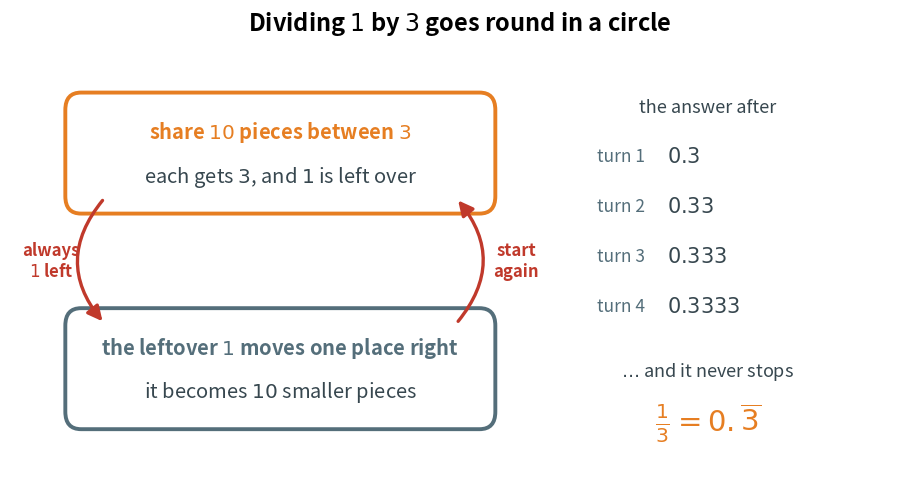

Here is the Python script that generated this plot: (Note: this script raises an exception after producing the figure.)
"""Figure 3 - why one third never stops as a decimal.

Dividing 1 by 3 lands in a loop: every step leaves 1 behind,
that 1 becomes 10 of the next smaller piece, and the same step starts again.
The two boxes and the two curved arrows are that loop.
On the right, the answer grows by one 3 at every turn of the loop.
Run with:  python figures/fig_03_one_third_never_stops.py
"""

import matplotlib
matplotlib.use("Agg")
import matplotlib.pyplot as plt
from matplotlib.patches import FancyBboxPatch, FancyArrowPatch
from pathlib import Path

ORANGE = "#E67E22"   # the step that produces a digit
SLATE = "#546E7A"    # the step that trades the leftover down
TEXT = "#37474F"
MARK = "#C0392B"     # the leftover that never goes away

fig, ax = plt.subplots(figsize=(11.6, 5.6))
ax.axis("off")
ax.set_xlim(-0.4, 13.9)
ax.set_ylim(0, 6.2)


def box(cx, cy, lines, colour, w=6.6, h=1.5):
    """One rounded box with two lines of text inside it."""
    ax.add_patch(FancyBboxPatch((cx - w / 2, cy - h / 2), w, h,
                                boxstyle="round,pad=0.12,rounding_size=0.25",
                                facecolor="#FFFFFF", edgecolor=colour, linewidth=2.8))
    ax.text(cx, cy + 0.30, lines[0], ha="center", va="center",
            fontsize=14.5, color=colour, fontweight="bold")
    ax.text(cx, cy - 0.34, lines[1], ha="center", va="center",
            fontsize=14.5, color=TEXT)


# the two steps of the loop
box(3.9, 4.6, ["share $10$ pieces between $3$",
               r"each gets $3$, and $1$ is left over"], ORANGE)
box(3.9, 1.5, ["the leftover $1$ moves one place right",
               r"it becomes $10$ smaller pieces"], SLATE)

# the two curved arrows that close the loop
ax.add_patch(FancyArrowPatch((1.1, 3.95), (1.1, 2.15), arrowstyle="-|>",
                             mutation_scale=22, linewidth=2.4, color=MARK,
                             connectionstyle="arc3,rad=0.42"))
ax.add_patch(FancyArrowPatch((6.7, 2.15), (6.7, 3.95), arrowstyle="-|>",
                             mutation_scale=22, linewidth=2.4, color=MARK,
                             connectionstyle="arc3,rad=0.42"))
ax.text(0.25, 3.05, "always\n$1$ left", ha="center", va="center",
        fontsize=12, color=MARK, fontweight="bold")
ax.text(7.65, 3.05, "start\nagain", ha="center", va="center",
        fontsize=12, color=MARK, fontweight="bold")

# the answer growing, one turn of the loop at a time
ax.text(10.7, 5.25, "the answer after", ha="center", va="center",
        fontsize=13, color=TEXT)
for k, (turn, value) in enumerate([("turn 1", r"$0.3$"),
                                   ("turn 2", r"$0.33$"),
                                   ("turn 3", r"$0.333$"),
                                   ("turn 4", r"$0.3333$")]):
    y = 4.55 - k * 0.72
    ax.text(9.7, y, turn, ha="right", va="center", fontsize=12.5, color=SLATE)
    ax.text(10.05, y, value, ha="left", va="center", fontsize=15, color=TEXT)
ax.text(10.7, 1.45, r"$\ldots$ and it never stops",
        ha="center", va="center", fontsize=13, color=TEXT)
ax.text(10.7, 0.72, r"$\frac{1}{3} = 0.\overline{3}$",
        ha="center", va="center", fontsize=21, color=ORANGE, fontweight="bold")

ax.set_title(r"Dividing $1$ by $3$ goes round in a circle",
             fontsize=17, fontweight="bold", pad=8)

out = Path(__file__).resolve().parent.parent / "assets" / "fig_03_one_third_never_stops.png"
fig.savefig(out, dpi=200, bbox_inches="tight")
print("saved:", out)
